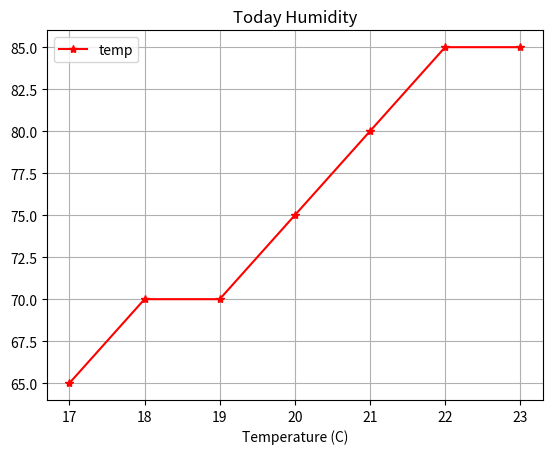

Here is the Python script that generated this plot:
import matplotlib.pyplot as plt

x = ['17', '18', '19', '20', '21', '22', '23']
y = [65, 70, 70, 75, 80, 85, 85]

plt.plot(x, y, marker = '*', linestyle = '-', color = 'red', label = 'temp')
plt.title("Today Humidity")
plt.xlabel("Time (Hour)")
plt.xlabel("Temperature (C)")
plt.legend()
plt.grid(True)
plt.show()
plt.savefig("./linechart.png")

